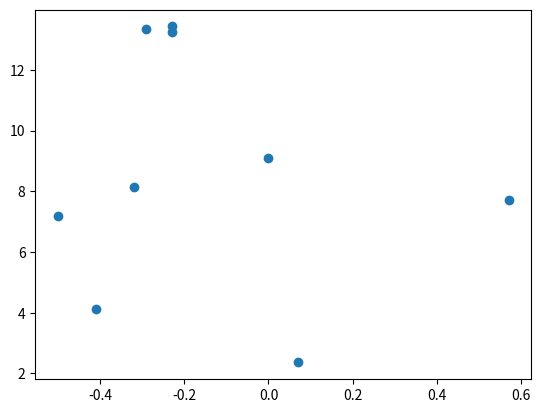
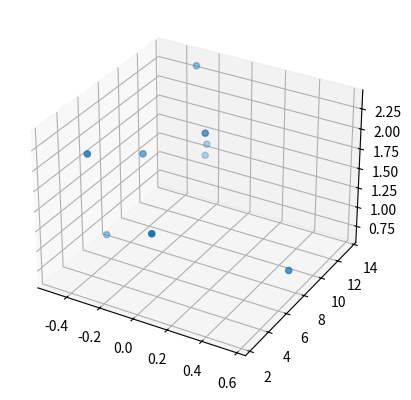

Recreate these plots in Python, in order.
#!/usr/bin/env python
# coding: utf-8

# ## Project: Visualizing the Orion Constellation
# 
# [redacted]
# 
# As a researcher on the Hayden Planetarium team, you are in charge of visualizing the Orion constellation in 3D using the Matplotlib function `.scatter()`. To learn more about the `.scatter()` you can see the Matplotlib documentation [here](https://matplotlib.org/api/_as_gen/matplotlib.pyplot.scatter.html). 
# 
# You will create a rotate-able visualization of the position of the Orion's stars and get a better sense of their actual positions. To achieve this, you will be mapping real data from outer space that maps the position of the stars in the sky
# 
# The goal of the project is to understand spatial perspective. Once you visualize Orion in both 2D and 3D, you will be able to see the difference in the constellation shape humans see from earth versus the actual position of the stars that make up this constellation. 
# 
# <img src="https://upload.wikimedia.org/wikipedia/commons/9/91/Orion_constellation_with_star_labels.jpg" alt="Orion" style="width: 400px;"/>
# 
# 

# ## 1. Set-Up
# The following set-up is new and specific to the project. It is very similar to the way you have imported Matplotlib in previous lessons.
# 
# + Add `%matplotlib notebook` in the cell below. This is a new statement that you may not have seen before. It will allow you to be able to rotate your visualization in this jupyter notebook.
# 
# + We will be using a subset of Matplotlib: `matplotlib.pyplot`. Import the subset as you have been importing it in previous lessons: `from matplotlib import pyplot as plt`
# 
# 
# + In order to see our 3D visualization, we also need to add this new line after we import Matplotlib:
# `from mpl_toolkits.mplot3d import Axes3D`
# 

# In[9]:


get_ipython().run_line_magic('matplotlib', 'notebook')
from matplotlib import pyplot as plt
from mpl_toolkits.mplot3d import Axes3D


# ## 2. Get familiar with real data
# 
# Astronomers describe a star's position in the sky by using a pair of angles: declination and right ascension. Declination is similar to longitude, but it is projected on the celestian fear. Right ascension is known as the "hour angle" because it accounts for time of day and earth's rotaiton. Both angles are relative to the celestial equator. You can learn more about star position [here](https://en.wikipedia.org/wiki/Star_position).
# 
# The `x`, `y`, and `z` lists below are composed of the x, y, z coordinates for each star in the collection of stars that make up the Orion constellation as documented in a paper by Nottingham Trent Univesity on "The Orion constellation as an installation" found [here](https://arxiv.org/ftp/arxiv/papers/1110/1110.3469.pdf).
# 
# Spend some time looking at `x`, `y`, and `z`, does each fall within a range?

# In[10]:


# Orion
x = [-0.41, 0.57, 0.07, 0.00, -0.29, -0.32,-0.50,-0.23, -0.23]
y = [4.12, 7.71, 2.36, 9.10, 13.35, 8.13, 7.19, 13.25,13.43]
z = [2.06, 0.84, 1.56, 2.07, 2.36, 1.72, 0.66, 1.25,1.38]


# ## 3. Create a 2D Visualization
# 
# Before we visualize the stars in 3D, let's get a sense of what they look like in 2D. 
# 
# Create a figure for the 2d plot and save it to a variable name `fig`. (hint: `plt.figure()`)
# 
# Add your subplot `.add_subplot()` as the single subplot, with `1,1,1`.(hint: `add_subplot(1,1,1)`)
# 
# Use the scatter [function](https://matplotlib.org/api/_as_gen/matplotlib.pyplot.scatter.html) to visualize your `x` and `y` coordinates. (hint: `.scatter(x,y)`)
# 
# Render your visualization. (hint: `plt.show()`)
# 
# Does the 2D visualization look like the Orion constellation we see in the night sky? Do you recognize its shape in 2D? There is a curve to the sky, and this is a flat visualization, but we will visualize it in 3D in the next step to get a better sense of the actual star positions. 

# In[17]:


var1 = plt.figure()
ax = var1.add_subplot(1,1,1)
ax.scatter(x,y)
plt.show()


# ## 4. Create a 3D Visualization
# 
# Create a figure for the 3D plot and save it to a variable name `fig_3d`. (hint: `plt.figure()`)
# 
# 
# Since this will be a 3D projection, we want to make to tell Matplotlib this will be a 3D plot.  
# 
# To add a 3D projection, you must include a the projection argument. It would look like this:
# ```py
# projection="3d"
# ```
# 
# Add your subplot with `.add_subplot()` as the single subplot `1,1,1` and specify your `projection` as `3d`:
# 
# `fig_3d.add_subplot(1,1,1,projection="3d")`)
# 
# Since this visualization will be in 3D, we will need our third dimension. In this case, our `z` coordinate. 
# 
# Create a new variable `constellation3d` and call the scatter [function](https://matplotlib.org/api/_as_gen/matplotlib.pyplot.scatter.html) with your `x`, `y` and `z` coordinates. 
# 
# Include `z` just as you have been including the other two axes. (hint: `.scatter(x,y,z)`)
# 
# Render your visualization. (hint `plt.show()`.)
# 

# In[18]:


var1 = plt.figure()
ax = var1.add_subplot(1,1,1, projection = "3d")
constellation3d = ax.scatter(x,y,z)
plt.show()


# ## 5. Rotate and explore
# 
# Use your mouse to click and drag the 3D visualization in the previous step. This will rotate the scatter plot. As you rotate, can you see Orion from different angles? 
# 
# Note: The on and off button that appears above the 3D scatter plot allows you to toggle rotation of your 3D visualization in your notebook.
# 
# Take your time, rotate around! Remember, this will never look exactly like the Orion we see from Earth. The visualization does not curve as the night sky does.
# There is beauty in the new understanding of Earthly perspective! We see the shape of the warrior Orion because of Earth's location in the universe and the location of the stars in that constellation.
# 
# Feel free to map more stars by looking up other celestial x, y, z coordinates [here](http://www.stellar-database.com/).
# 

# In[ ]:




